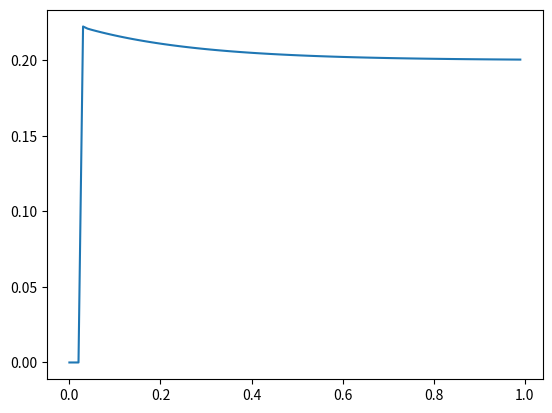

Source code (Python):
import scipy.integrate as integrate
from scipy.integrate import quad
import numpy as np
from numpy import sqrt, sin, cos, pi, exp
C=.1
t_hat = 0
refr = 2
m_reset = 0
h_reset = .26
n1_reset = .58
n2_reset = .21
g_l = .01
m_eq = .0194
h_eq = .8684
n1_eq = .00057
n2_eq = .00025

tau_m = 8.0
tau_h = 8.0
tau_n1 = 100.0
tau_n2 = .75

g_na = .01
g_k = .01
g_l =.01



g_1 = lambda m,h : g_na*m**3*h
g_2 = lambda n1:g_k*n1**4
g_3 = lambda n2:g_k*n2**2
g_4 = g_l

m = lambda t:(m_reset-m_eq)*np.exp(-(t-t_hat-refr)/tau_m)+m_eq
h = lambda t:(h_reset-h_eq)*np.exp(-(t-t_hat-refr)/tau_h)+h_eq
n1 = lambda t:(n1_reset-n1_eq)*np.exp(-(t-t_hat-refr)/tau_n1)+n1_eq
n2 = lambda t:(n2_reset-n2_eq)*np.exp(-(t-t_hat-refr)/tau_n2)+n2_eq

def input_func(time):
      # return (5*math.cos(1/25*time)+math.sin(2/75*time))+1
      # return math.exp(math.cos(1/20*time)-1/2*math.sin(1/30*time))
      # return math.cos(1/100*time)+math.sin(2/50*time)+1
       return 2

def integrand(t):
   return (1/(g_1(m(t-t_hat),h(t-t_hat))+g_2(n1(t-t_hat))+g_3(n2(t-t_hat))+g_4))
def kernel_k(t,s):
    return (1/C)*H(t-t_hat-refr-s)*np.exp(-1*quad(integrand,t-s,t)[0])*input_func(t-s)
def K(t):
    #return kernel_k(1,2)
    return quad(lambda x: kernel_k(t, x), 0, np.inf)[0]
def H(x):
    if(x>=0):
        return 1
    return 0
def tau_x(t):
    sum = 0
    


ms = 1




import math
import matplotlib.pyplot as plt

delta_t = .01
Voltage = []
time = []
for T in range(0,(int)(ms*(1/delta_t))):
     Voltage.append(K(T))
     time.append(T*delta_t)
                                


plt.plot(time,Voltage)
print(Voltage)
#axs[1].plot(time, input,'tab:orange')
#axs[1].set_title('Input current')
#axs[1].set_xlabel('Time (milliseconds)')
#axs[1].set_ylabel('Ie (nA)')
#fig.tight_layout()
plt.show()


    
